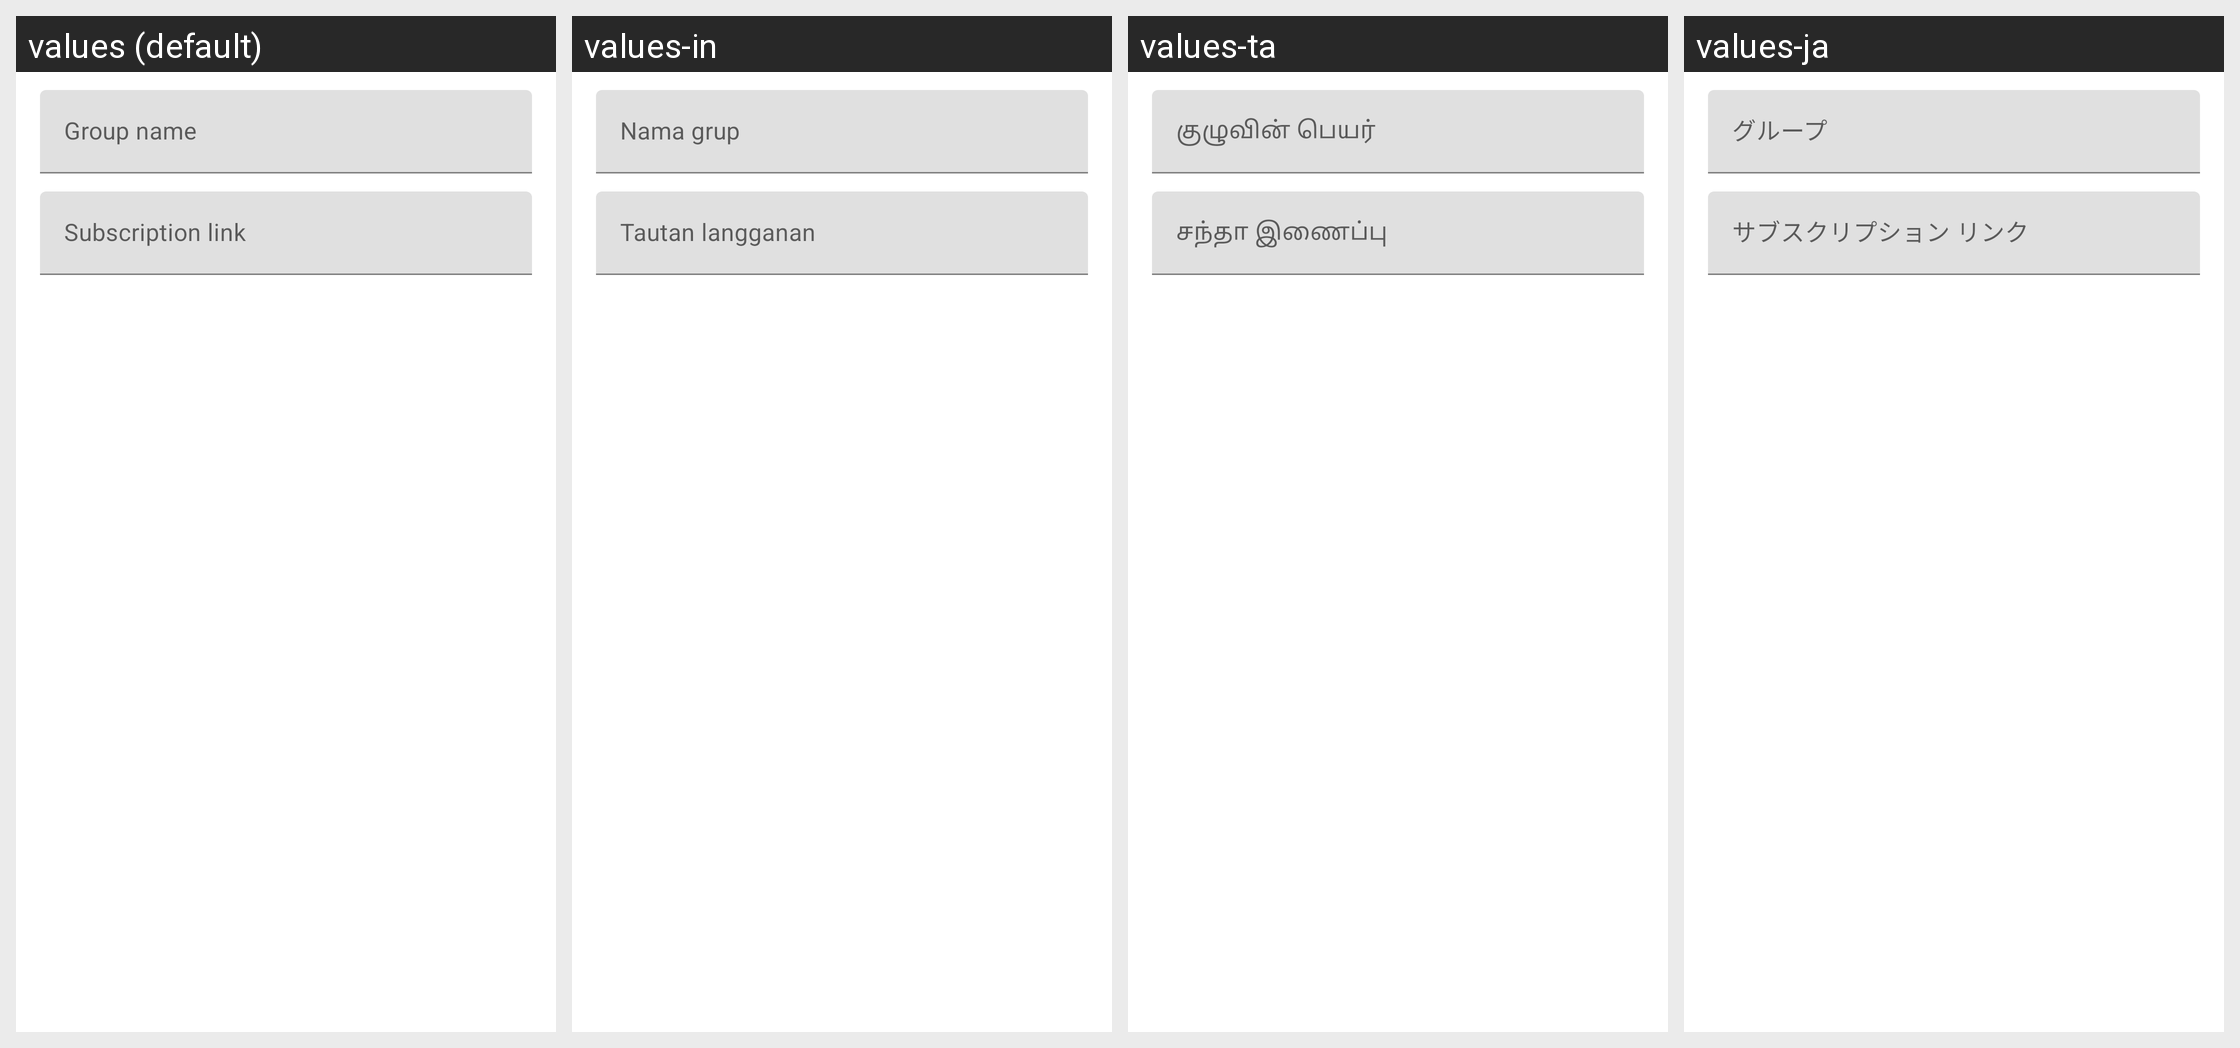

Translations of the strings shown on this Android screen, per locale in the grid:
Android screen res/layout/layout_edit_group.xml rendered under 4 locales, left to right: values (default), values-in, values-ta, values-ja. Device: Nexus 5 (rendered at 1080×1920; each locale shown at half size, 540×960, under a caption strip naming it); theme Theme.SagerNet.Start.
Other locales in the repository, not shown: values-ar, values-cs, values-es, values-fa, values-fr, values-it, values-nb-rNO, values-ru, values-tr, values-zh-rCN, values-zh-rTW.
Strings drawn on this screen, with the default value and each locale's value (text and hints the layout hard-codes, and strings that could not be matched under every locale, appear in the picture but are not listed):

group_name
  values: Group name
  values-in: Nama grup
  values-ta: குழுவின் பெயர்
  values-ja: グループ

group_subscription_link
  values: Subscription link
  values-in: Tautan langganan
  values-ta: சந்தா இணைப்பு
  values-ja: サブスクリプション リンク
